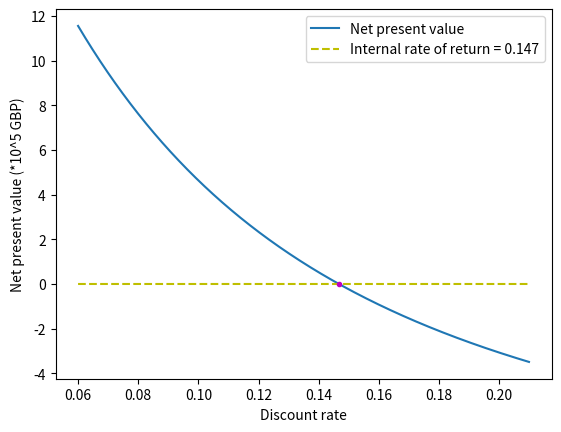

Here is the Python script that generated this plot:
import numpy as np
import pandas as pd
import matplotlib.pyplot as plt
k=[]
NPV=[]
for i in range(600,2100,1):
    k.append(i/10000)
    Initial_investment = 12.29908
    annual_income = 1.98844  #72761
    annual_cost = Initial_investment/100
    year = []
    year = np.zeros(27)
    year[26] = 27
    discount_rate1 = i/10000

    npv1 = np.zeros(27)
    npv1[1] = -Initial_investment

    for j in range(1,26,1):
        year[j]=j
        annual_change=(annual_income-annual_cost)/(discount_rate1+1)**j
        npv1[j+1]=npv1[j]+annual_change
    NPV.append(npv1[26])
    if npv1[26]<0:
        print(discount_rate1)

ref_line = np.zeros(1500)
#print(NPV)
#NPV /= 10^(-6) #unsupported operand type(s) for ^: 'list' and 'int'
#print(k)

plt.plot(k,NPV)

plt.plot(k,ref_line,'y--')
plt.plot(0.1468,0,'.m')
plt.xlabel('Discount rate')
plt.ylabel('Net present value (*10^5 GBP)')
plt.legend(['Net present value','Internal rate of return = 0.147'])
#plt.title('Net Present Value vs Discount Rate' )
plt.show()

